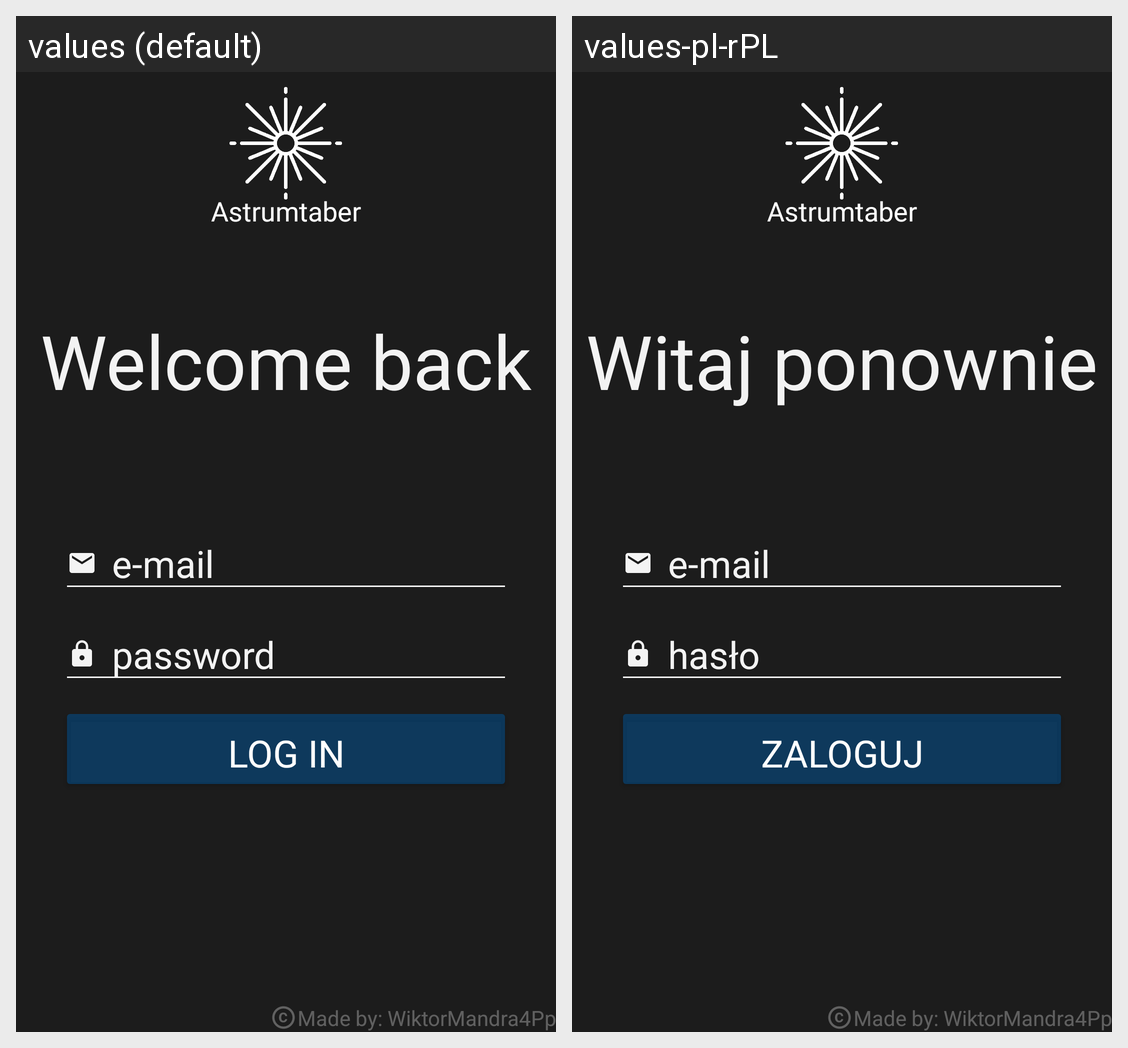

For this localized Android screen grid, give each drawn string resource with its value in every locale shown.
Android screen res/layout/fragment_log_in.xml rendered under 2 locales, left to right: values (default), values-pl-rPL. Device: Nexus 5 (rendered at 1080×1920; each locale shown at half size, 540×960, under a caption strip naming it); theme Theme.AppCompat.NoActionBar.
Strings drawn on this screen, with the default value and each locale's value (text and hints the layout hard-codes, and strings that could not be matched under every locale, appear in the picture but are not listed):

welcome_back
  values: Welcome back
  values-pl-rPL: Witaj ponownie

password
  values: password
  values-pl-rPL: hasło

log_in
  values: Log In
  values-pl-rPL: Zaloguj
